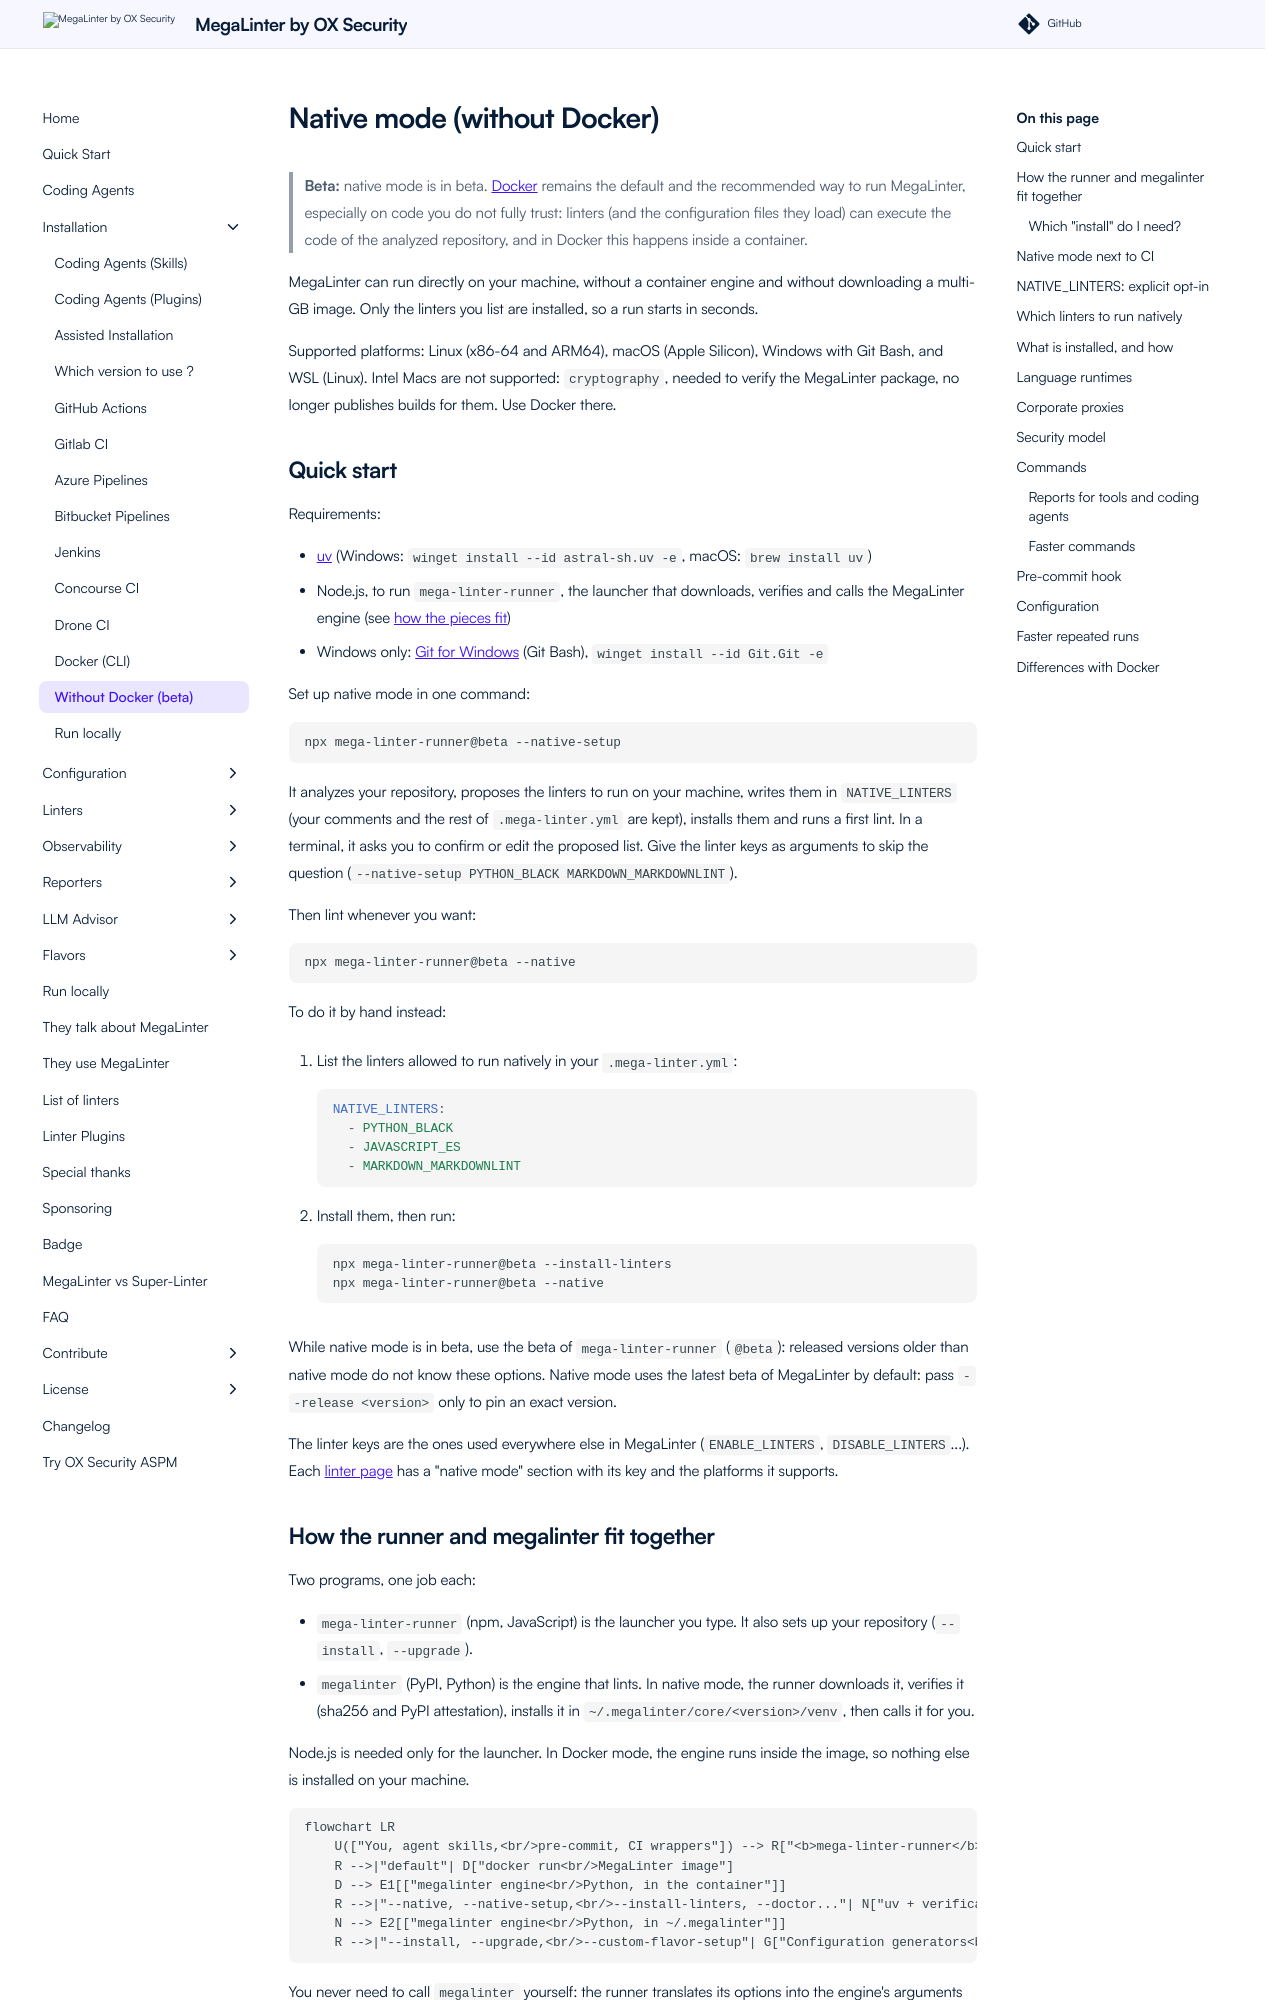

repository: oxsecurity/megalinter · page: beta/install-native/index.html · generator: mkdocs

---
title: Run MegaLinter without Docker (native mode, beta)
description: Run MegaLinter directly on your machine, without Docker, with the linters you choose
---
<!-- markdownlint-disable MD013 -->

# Native mode (without Docker)

> **Beta:** native mode is in beta. [Docker](install-docker.md) remains the default and the recommended way to run MegaLinter, especially on code you do not fully trust: linters (and the configuration files they load) can execute the code of the analyzed repository, and in Docker this happens inside a container.

MegaLinter can run directly on your machine, without a container engine and without downloading a multi-GB image. Only the linters you list are installed, so a run starts in seconds.

Supported platforms: Linux (x86-64 and ARM64), macOS (Apple Silicon), Windows with Git Bash, and WSL (Linux). Intel Macs are not supported: `cryptography`, needed to verify the MegaLinter package, no longer publishes builds for them. Use Docker there.

## Quick start

Requirements:

- [uv](https://docs.astral.sh/uv/getting-started/installation/) (Windows: `winget install --id astral-sh.uv -e`, macOS: `brew install uv`)
- Node.js, to run `mega-linter-runner`, the launcher that downloads, verifies and calls the MegaLinter engine (see [how the pieces fit](#how-the-runner-and-megalinter-fit-together))
- Windows only: [Git for Windows](https://git-scm.com/download/win) (Git Bash), `winget install --id Git.Git -e`

Set up native mode in one command:

```shell
npx mega-linter-runner@beta --native-setup
```

It analyzes your repository, proposes the linters to run on your machine, writes them in `NATIVE_LINTERS` (your comments and the rest of `.mega-linter.yml` are kept), installs them and runs a first lint. In a terminal, it asks you to confirm or edit the proposed list. Give the linter keys as arguments to skip the question (`--native-setup PYTHON_BLACK MARKDOWN_MARKDOWNLINT`).

Then lint whenever you want:

```shell
npx mega-linter-runner@beta --native
```

To do it by hand instead:

1. List the linters allowed to run natively in your `.mega-linter.yml`:

    ```yaml
    NATIVE_LINTERS:
      - PYTHON_BLACK
      - JAVASCRIPT_ES
      - MARKDOWN_MARKDOWNLINT
    ```

2. Install them, then run:

    ```shell
    npx mega-linter-runner@beta --install-linters
    npx mega-linter-runner@beta --native
    ```

While native mode is in beta, use the beta of `mega-linter-runner` (`@beta`): released versions older than native mode do not know these options. Native mode uses the latest beta of MegaLinter by default: pass `--release <version>` only to pin an exact version.

The linter keys are the ones used everywhere else in MegaLinter (`ENABLE_LINTERS`, `DISABLE_LINTERS`...). Each [linter page](supported-linters.md) has a "native mode" section with its key and the platforms it supports.

## How the runner and megalinter fit together

Two programs, one job each:

- `mega-linter-runner` (npm, JavaScript) is the launcher you type. It also sets up your repository (`--install`, `--upgrade`).
- `megalinter` (PyPI, Python) is the engine that lints. In native mode, the runner downloads it, verifies it (sha256 and PyPI attestation), installs it in `~/.megalinter/core/<version>/venv`, then calls it for you.

Node.js is needed only for the launcher. In Docker mode, the engine runs inside the image, so nothing else is installed on your machine.

```mermaid
flowchart LR
    U(["You, agent skills,<br/>pre-commit, CI wrappers"]) --> R["<b>mega-linter-runner</b><br/>npm, JavaScript<br/>parses the options"]
    R -->|"default"| D["docker run<br/>MegaLinter image"]
    D --> E1[["megalinter engine<br/>Python, in the container"]]
    R -->|"--native, --native-setup,<br/>--install-linters, --doctor..."| N["uv + verification<br/>sha256 and PyPI attestation"]
    N --> E2[["megalinter engine<br/>Python, in ~/.megalinter"]]
    R -->|"--install, --upgrade,<br/>--custom-flavor-setup"| G["Configuration generators<br/>JavaScript only"]
```

You never need to call `megalinter` yourself: the runner translates its options into the engine's arguments and environment variables (`--fix` sets `APPLY_FIXES`, `--linter` sets `NATIVE_LINTERS`...).
